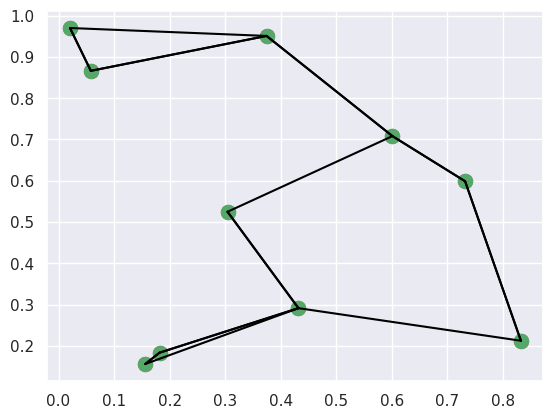

The script that saved this image:
import numpy as np
import matplotlib.pyplot as plt
import seaborn
import random

seaborn.set()

rand = np.random.RandomState(42)
X = rand.rand(10, 2)
import matplotlib.pyplot as plt
import seaborn; seaborn.set() # Plot styling
plt.scatter(X[:, 0], X[:, 1], s=100);
dist_sq = np.sum((X[:, np.newaxis, :] - X[np.newaxis, :, :]) ** 2, axis=-1)
# for each pair of points, compute differences in their coordinates
differences = X[:, np.newaxis, :] - X[np.newaxis, :, :]
differences.shape
# square the coordinate differences
sq_differences = differences ** 2
sq_differences.shape
# sum the coordinate differences to get the squared distance
dist_sq = sq_differences.sum(-1)
dist_sq.shape
nearest = np.argsort(dist_sq, axis=1)
print(nearest)

K = 2
nearest_partition = np.argpartition(dist_sq, K + 1, axis=1)

plt.scatter(X[:, 0], X[:, 1], s=100)

plt.scatter(X[:, 0], X[:, 1], s=100)

# draw lines from each point to its two nearest neighbors
K = 2

for i in range(X.shape[0]):
    for j in nearest_partition[i, :K+1]:
        # plot a line from X[i] to X[j]
        # use some zip magic to make it happen:
        plt.plot(*zip(X[j], X[i]), color='black')
plt.show()


